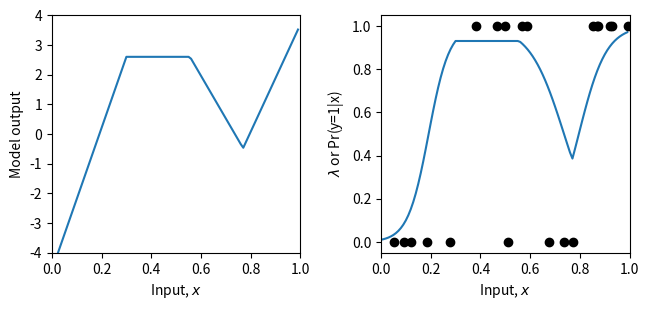
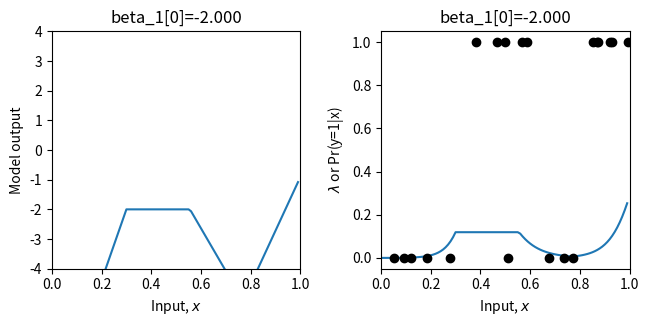
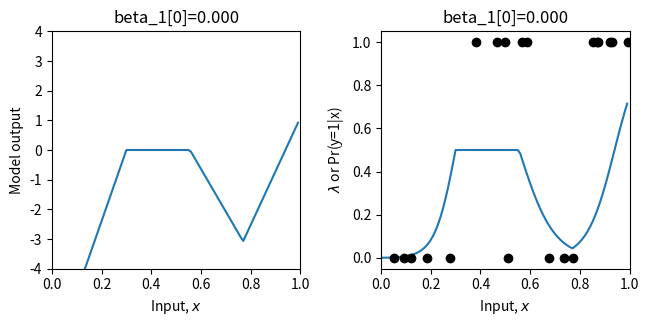
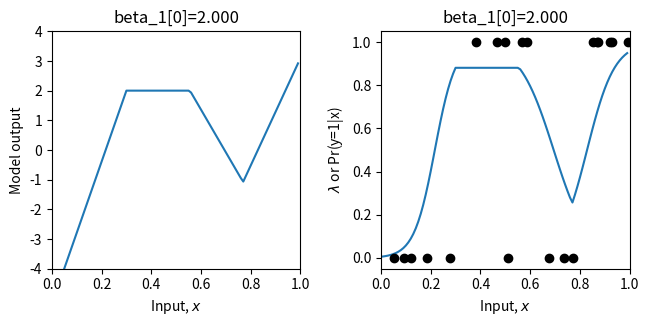
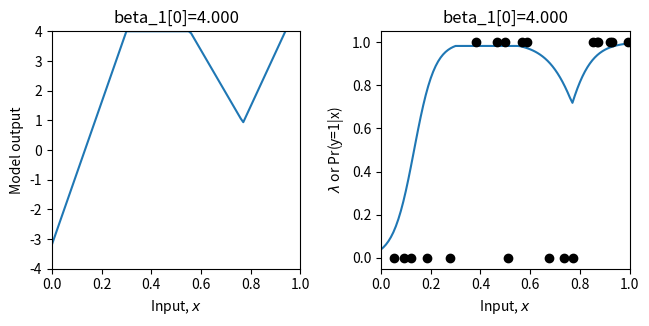
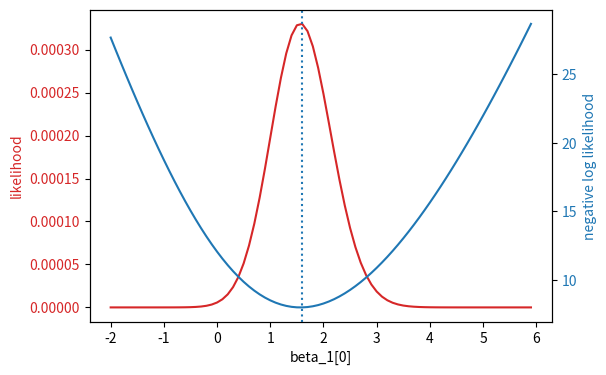
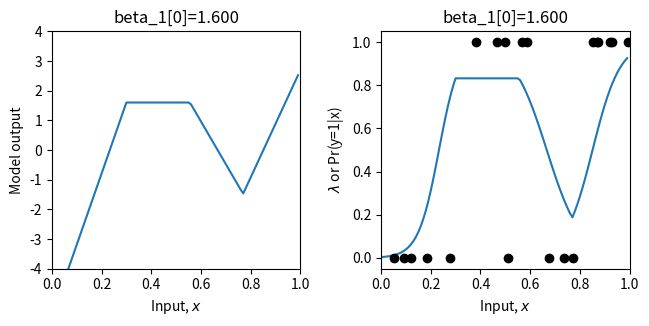

Here is the Python script that generated these plots, in order:
# Imports math library
import numpy as np
# Imports plotting library
import matplotlib.pyplot as plt
# Import math Library
import math

# Define the Rectified Linear Unit (ReLU) function
def ReLU(preactivation):
  activation = preactivation.clip(0.0)
  return activation

# Define a shallow neural network
def shallow_nn(x, beta_0, omega_0, beta_1, omega_1):
    # Make sure that input data is (1 x n_data) array
    n_data = x.size
    x = np.reshape(x,(1,n_data))

    # This runs the network for ALL of the inputs, x at once so we can draw graph
    h1 = ReLU(np.matmul(beta_0,np.ones((1,n_data))) + np.matmul(omega_0,x))
    model_out = np.matmul(beta_1,np.ones((1,n_data))) + np.matmul(omega_1,h1)
    return model_out

# Get parameters for model -- we can call this function to easily reset them
def get_parameters():
  # And we'll create a network that approximately fits it
  beta_0 = np.zeros((3,1));  # formerly theta_x0
  omega_0 = np.zeros((3,1)); # formerly theta_x1
  beta_1 = np.zeros((1,1));  # formerly phi_0
  omega_1 = np.zeros((1,3)); # formerly phi_x

  beta_0[0,0] = 0.3; beta_0[1,0] = -1.0; beta_0[2,0] = -0.5
  omega_0[0,0] = -1.0; omega_0[1,0] = 1.8; omega_0[2,0] = 0.65
  beta_1[0,0] = 2.6;
  omega_1[0,0] = -24.0; omega_1[0,1] = -8.0; omega_1[0,2] = 50.0

  return beta_0, omega_0, beta_1, omega_1


# Utility function for plotting data
def plot_binary_classification(x_model, out_model, lambda_model, x_data = None, y_data = None, title= None):
  # Make sure model data are 1D arrays
  x_model = np.squeeze(x_model)
  out_model = np.squeeze(out_model)
  lambda_model = np.squeeze(lambda_model)

  fig, ax = plt.subplots(1,2)
  fig.set_size_inches(7.0, 3.5)
  fig.tight_layout(pad=3.0)
  ax[0].plot(x_model,out_model)
  ax[0].set_xlabel(r'Input, $x$'); ax[0].set_ylabel(r'Model output')
  ax[0].set_xlim([0,1]);ax[0].set_ylim([-4,4])
  if title is not None:
    ax[0].set_title(title)
  ax[1].plot(x_model,lambda_model)
  ax[1].set_xlabel(r'Input, $x$'); ax[1].set_ylabel(r'$\lambda$ or Pr(y=1|x)')
  ax[1].set_xlim([0,1]);ax[1].set_ylim([-0.05,1.05])
  if title is not None:
    ax[1].set_title(title)
  if x_data is not None:
    ax[1].plot(x_data, y_data, 'ko')
  plt.show()
  
# Sigmoid function that maps [-infty,infty] to [0,1]
def sigmoid(model_out):
  # TODO -- implement the logistic sigmoid function from equation 5.18
  # Replace this line:
  sig_model_out = 1/(1+np.exp(-model_out))

  return sig_model_out

# Let's create some 1D training data
x_train = np.array([0.09291784,0.46809093,0.93089486,0.67612654,0.73441752,0.86847339,\
                   0.49873225,0.51083168,0.18343972,0.99380898,0.27840809,0.38028817,\
                   0.12055708,0.56715537,0.92005746,0.77072270,0.85278176,0.05315950,\
                   0.87168699,0.58858043])
y_train = np.array([0,1,1,0,0,1,\
                    1,0,0,1,0,1,\
                    0,1,1,0,1,0, \
                    1,1])

# Get parameters for the model
beta_0, omega_0, beta_1, omega_1 = get_parameters()

# Define a range of input values
x_model = np.arange(0,1,0.01)
# Run the model to get values to plot and plot it.
model_out= shallow_nn(x_model, beta_0, omega_0, beta_1, omega_1)
lambda_model = sigmoid(model_out)
plot_binary_classification(x_model, model_out, lambda_model, x_train, y_train)

# Return probability under Bernoulli distribution for observed class y
def bernoulli_distribution(y, lambda_param):
    # TODO-- write in the equation for the Bernoulli distribution
    # Equation 5.17 from the notes (you will need np.power)
    # Replace the line below
    prob = np.power((1-lambda_param),(1-y)) * np.power(lambda_param,y)

    return prob

# Let's double check we get the right answer before proceeding
print("Correct answer = %3.3f, Your answer = %3.3f"%(0.8,bernoulli_distribution(0,0.2)))
print("Correct answer = %3.3f, Your answer = %3.3f"%(0.2,bernoulli_distribution(1,0.2)))

# Return the likelihood of all of the data under the model
def compute_likelihood(y_train, lambda_param):
  # TODO -- compute the likelihood of the data -- the product of the Bernoulli probabilities for each data point
  # Top line of equation 5.3 in the notes
  # You will need np.prod() and the bernoulli_distribution function you used above
  # Replace the line below
  likelihood = np.prod(bernoulli_distribution(y_train, lambda_param))

  return likelihood

# Let's test this
beta_0, omega_0, beta_1, omega_1 = get_parameters()
# Use our neural network to predict the Bernoulli parameter lambda
model_out = shallow_nn(x_train, beta_0, omega_0, beta_1, omega_1)
lambda_train = sigmoid(model_out)
# Compute the likelihood
likelihood = compute_likelihood(y_train, lambda_train)
# Let's double check we get the right answer before proceeding
print("Correct answer = %9.9f, Your answer = %9.9f"%(0.000070237,likelihood))

# Return the negative log likelihood of the data under the model
def compute_negative_log_likelihood(y_train, lambda_param):
  # TODO -- compute the likelihood of the data -- don't use the likelihood function above -- compute the negative sum of the log probabilities
  # You will need np.sum(), np.log()
  # Replace the line below
  nll = -np.sum(np.log(bernoulli_distribution(y_train, lambda_param)))

  return nll

# Let's test this
beta_0, omega_0, beta_1, omega_1 = get_parameters()
# Use our neural network to predict the mean of the Gaussian
model_out = shallow_nn(x_train, beta_0, omega_0, beta_1, omega_1)
# Pass through the sigmoid function
lambda_train = sigmoid(model_out)
# Compute the log likelihood
nll = compute_negative_log_likelihood(y_train, lambda_train)
# Let's double check we get the right answer before proceeding
print("Correct answer = %9.9f, Your answer = %9.9f"%(9.563639387,nll))

# Define a range of values for the parameter
beta_1_vals = np.arange(-2,6.0,0.1)
# Create some arrays to store the likelihoods, negative log likelihoods
likelihoods = np.zeros_like(beta_1_vals)
nlls = np.zeros_like(beta_1_vals)

# Initialise the parameters
beta_0, omega_0, beta_1, omega_1 = get_parameters()
for count in range(len(beta_1_vals)):
  # Set the value for the parameter
  beta_1[0,0] = beta_1_vals[count]
  # Run the network with new parameters
  model_out = shallow_nn(x_train, beta_0, omega_0, beta_1, omega_1)
  lambda_train = sigmoid(model_out)
  # Compute and store the two values
  likelihoods[count] = compute_likelihood(y_train,lambda_train)
  nlls[count] = compute_negative_log_likelihood(y_train, lambda_train)
  # Draw the model for every 20th parameter setting
  if count % 20 == 0:
    # Run the model to get values to plot and plot it.
    model_out = shallow_nn(x_model, beta_0, omega_0, beta_1, omega_1)
    lambda_model = sigmoid(model_out)
    plot_binary_classification(x_model, model_out, lambda_model, x_train, y_train, title="beta_1[0]=%3.3f"%(beta_1[0,0]))

# Now let's plot the likelihood and negative log likelihood as a function of the value of the offset beta1
fig, ax = plt.subplots()
fig.tight_layout(pad=5.0)
likelihood_color = 'tab:red'
nll_color = 'tab:blue'


ax.set_xlabel('beta_1[0]')
ax.set_ylabel('likelihood', color = likelihood_color)
ax.plot(beta_1_vals, likelihoods, color = likelihood_color)
ax.tick_params(axis='y', labelcolor=likelihood_color)

ax1 = ax.twinx()
ax1.plot(beta_1_vals, nlls, color = nll_color)
ax1.set_ylabel('negative log likelihood', color = nll_color)
ax1.tick_params(axis='y', labelcolor = nll_color)

plt.axvline(x = beta_1_vals[np.argmax(likelihoods)], linestyle='dotted')

plt.show()

# Hopefully, you can see that the maximum of the likelihood fn is at the same position as the minimum negative log likelihood
# Let's check that:
print("Maximum likelihood = %f, at beta_1=%3.3f"%( (likelihoods[np.argmax(likelihoods)],beta_1_vals[np.argmax(likelihoods)])))
print("Minimum negative log likelihood = %f, at beta_1=%3.3f"%( (nlls[np.argmin(nlls)],beta_1_vals[np.argmin(nlls)])))

# Plot the best model
beta_1[0,0] = beta_1_vals[np.argmin(nlls)]
model_out = shallow_nn(x_model, beta_0, omega_0, beta_1, omega_1)
lambda_model = sigmoid(model_out)
plot_binary_classification(x_model, model_out, lambda_model, x_train, y_train, title="beta_1[0]=%3.3f"%(beta_1[0,0]))
